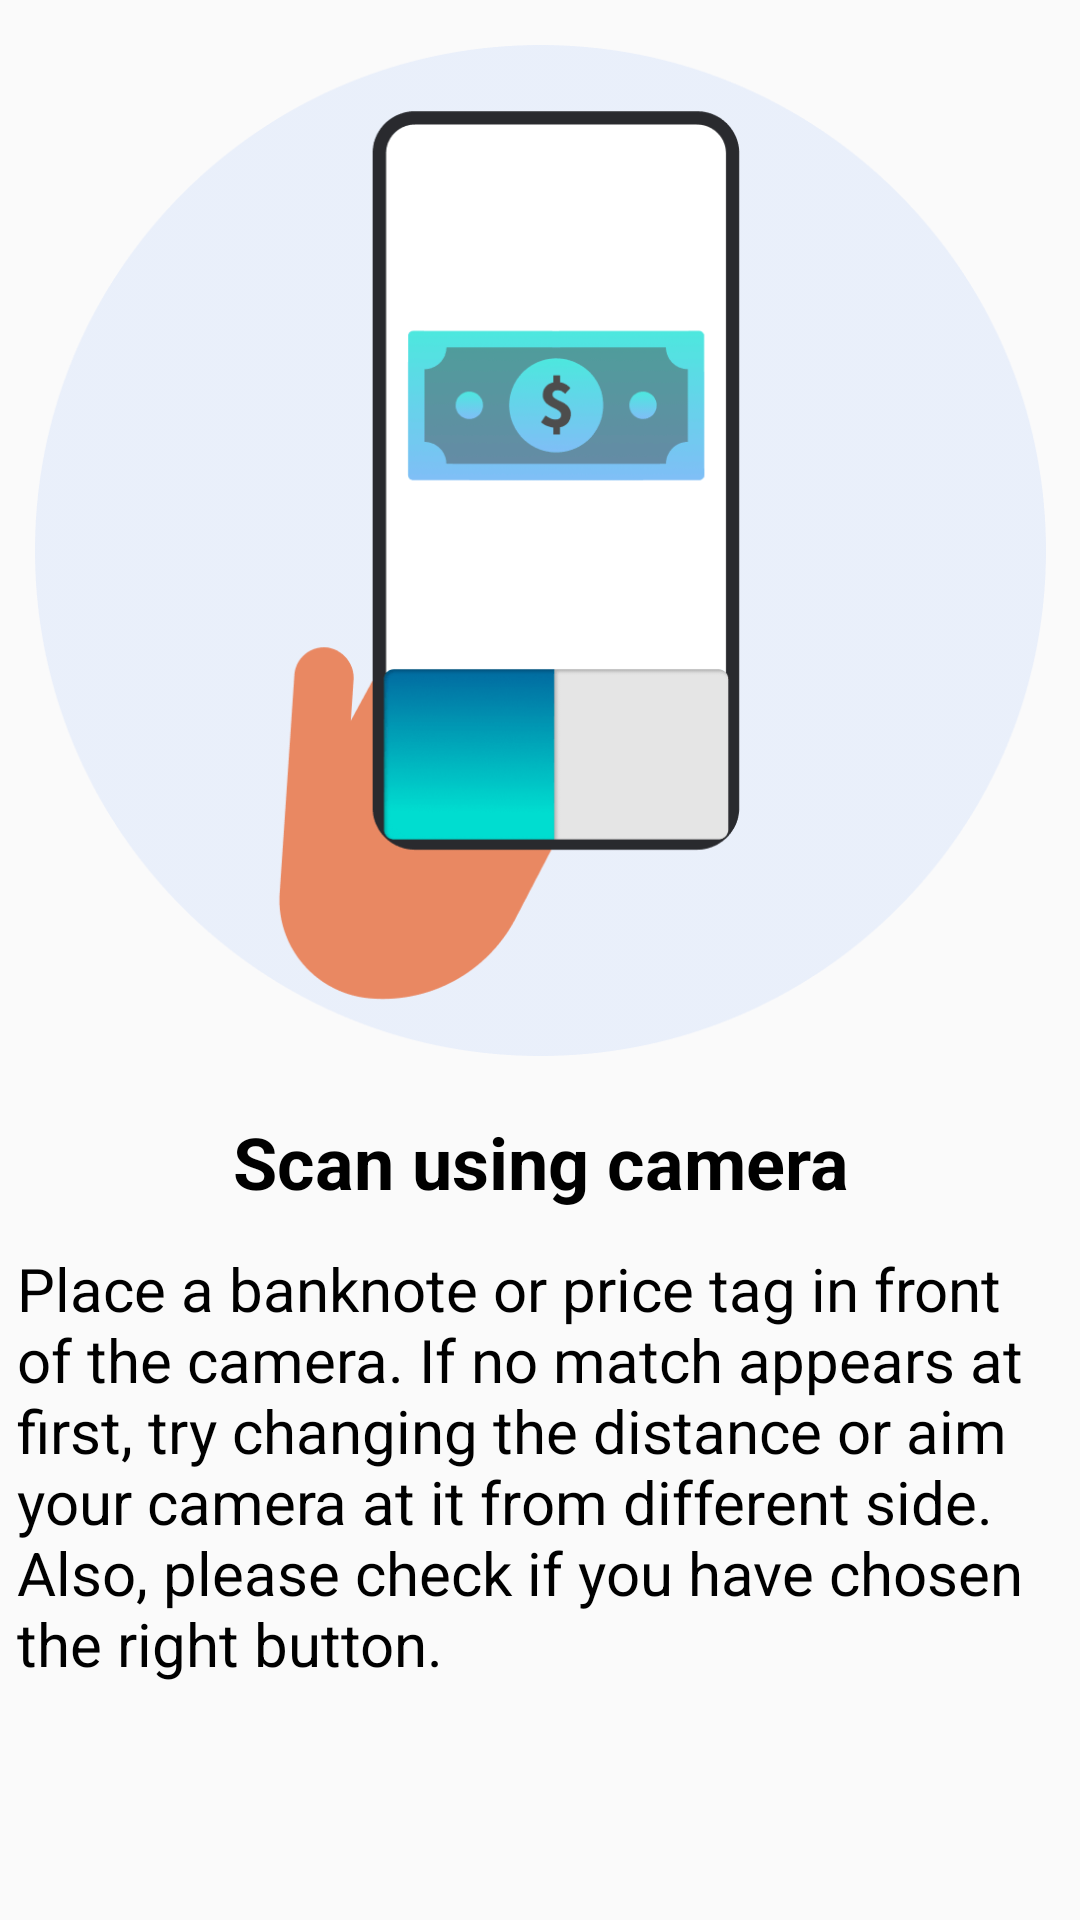

This screen was rendered from an Android layout file. Write that file and the resources it references.
<!-- AndroidManifest.xml: application theme Theme.ShoppingEyes -->
<!-- res/layout/fragment_info_third.xml -->
<?xml version="1.0" encoding="utf-8"?>
<androidx.constraintlayout.widget.ConstraintLayout xmlns:android="http://schemas.android.com/apk/res/android"
    xmlns:app="http://schemas.android.com/apk/res-auto"
    xmlns:tools="http://schemas.android.com/tools"
    android:id="@+id/frameLayout3"
    android:layout_width="match_parent"
    android:layout_height="match_parent"
    tools:context=".InfoThirdFragment" >

    <ImageView
        android:id="@+id/imageView4"
        android:layout_width="337dp"
        android:layout_height="341dp"
        android:src="@drawable/upute3a"
        app:layout_constraintBottom_toBottomOf="parent"
        app:layout_constraintEnd_toEndOf="parent"
        app:layout_constraintStart_toStartOf="parent"
        app:layout_constraintTop_toTopOf="parent"
        app:layout_constraintVertical_bias="0.044" />

    <TextView
        android:id="@+id/textView6"
        android:layout_width="327dp"
        android:layout_height="34dp"
        android:text="Scan using camera"
        android:textAlignment="center"
        android:textColor="#000000"
        android:textSize="24sp"
        android:textStyle="bold"
        app:layout_constraintBottom_toBottomOf="parent"
        app:layout_constraintEnd_toEndOf="parent"
        app:layout_constraintStart_toStartOf="parent"
        app:layout_constraintTop_toBottomOf="@+id/imageView4"
        app:layout_constraintVertical_bias="0.067" />

    <TextView
        android:id="@+id/textView7"
        android:layout_width="349dp"
        android:layout_height="195dp"
        android:text="Place a banknote or price tag in front of the camera. If no match appears at first, try changing the distance or aim your camera at it from different side. Also, please check if you have chosen the right button."
        android:textColor="#000000"
        android:textSize="20sp"
        app:layout_constraintBottom_toBottomOf="parent"
        app:layout_constraintEnd_toEndOf="@+id/textView6"
        app:layout_constraintStart_toStartOf="@+id/textView6"
        app:layout_constraintTop_toBottomOf="@+id/textView6"
        app:layout_constraintVertical_bias="0.272" />
</androidx.constraintlayout.widget.ConstraintLayout>
<!-- resources referenced by this layout -->
<resources>
  <!-- drawable upute3a: png bitmap (drawable-v24, 23463 bytes) -->
  <style name="Theme.ShoppingEyes" parent="Theme.AppCompat.DayNight.DarkActionBar">
          <item name="colorPrimary">@android:color/transparent</item>
          <item name="colorPrimaryVariant">@android:color/transparent</item>
          <item name="colorOnPrimary">@color/white</item>
          <item name="colorSecondary">@color/teal_200</item>
          <item name="colorSecondaryVariant">@color/teal_700</item>
          <item name="colorOnSecondary">@color/white</item>
          <item name="android:statusBarColor" tools:targetApi="l">?attr/colorPrimaryVariant</item>
          <item name="actionBarSize">80dp</item>
          <item name="titleTextColor">@color/white</item>
          <item name="iconTint">@color/white</item>
          <item name="iconSize">70dp</item>
          <item name="colorControlActivated">@color/teal_200</item>
          <item name="android:colorForeground">@color/blackHC</item>
      </style>
  <color name="white">#FFFFFFFF</color>
  <color name="teal_200">#FF03DAC5</color>
  <color name="teal_700">#038FA3</color>
  <color name="blackHC">#212121</color>
</resources>
